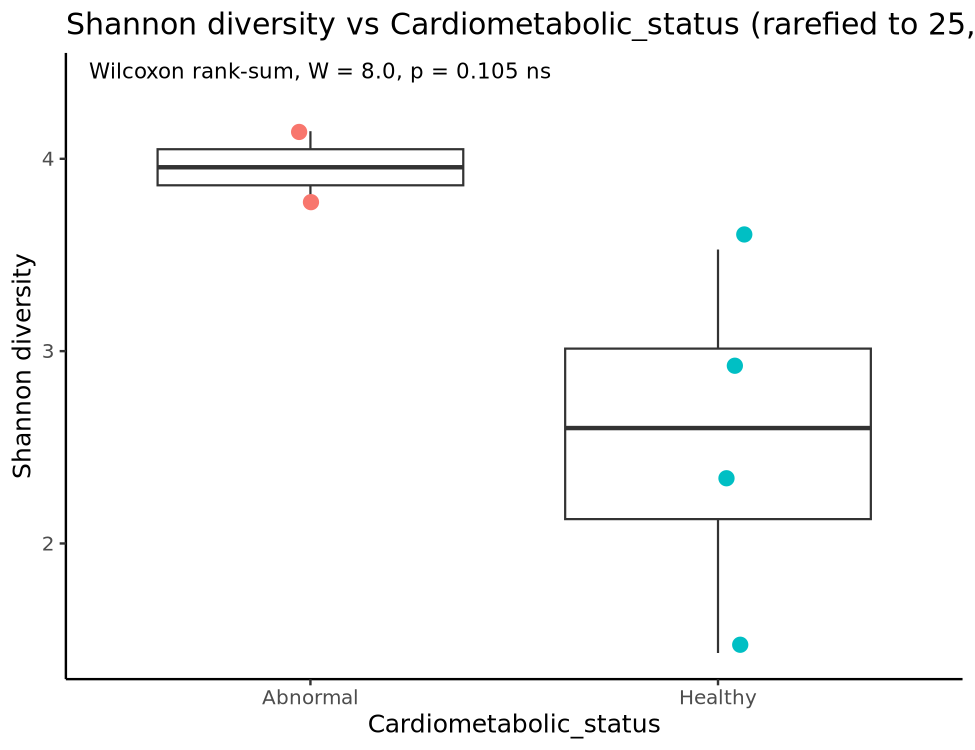

The data file committed next to this chart (first rows):
sample_id	value	shannon
SRR6267384	Healthy	3.528
SRR6267412	Healthy	2.841
SRR6267585	Abnormal	4.144
SRR6267616	Abnormal	3.768
SRR6267632	Healthy	1.43
SRR6267767	Healthy	2.359
